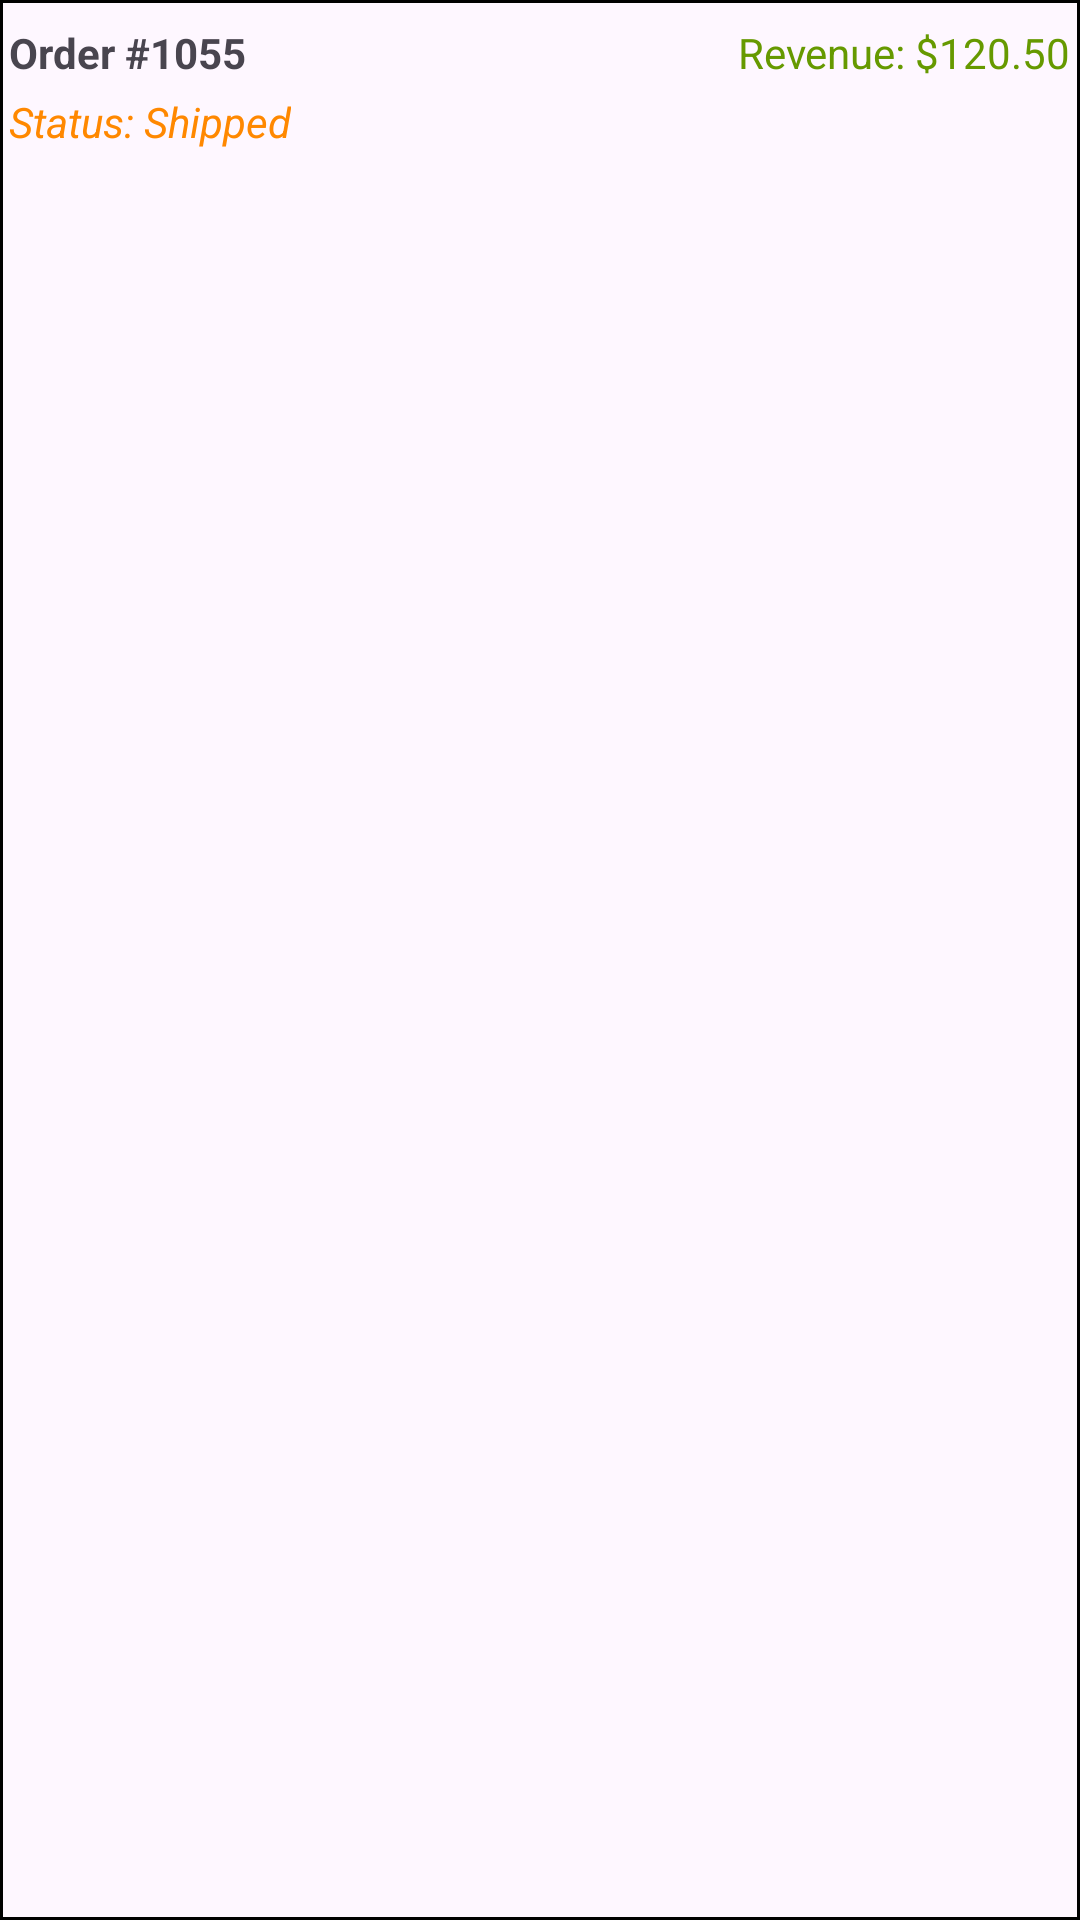

Produce the Android XML layout that renders to this screen, including the resource entries it uses.
<!-- AndroidManifest.xml: application theme Theme.GravoAdmin -->
<!-- res/layout/order_item_layout_shipped.xml -->
<?xml version="1.0" encoding="utf-8"?>
<LinearLayout xmlns:android="http://schemas.android.com/apk/res/android"
    android:layout_width="match_parent"
    android:layout_height="wrap_content"
    android:orientation="vertical"
    android:paddingHorizontal="3dp"
    android:background="@drawable/order_item_outline"
    android:paddingTop="8dp"
    android:paddingBottom="8dp">

    <RelativeLayout
        android:layout_width="match_parent"
        android:layout_height="wrap_content">
        <TextView
            android:id="@+id/orderId"
            android:layout_width="wrap_content"
            android:layout_height="wrap_content"
            android:text="Order #1055"
            android:textStyle="bold" />
        <TextView
            android:id="@+id/orderRevenue"
            android:layout_width="wrap_content"
            android:layout_height="wrap_content"
            android:text="Revenue: $120.50"
            android:textColor="@android:color/holo_green_dark"
            android:layout_alignParentEnd="true"/>
    </RelativeLayout>

    <TextView
        android:id="@+id/orderStatus"
        android:layout_width="wrap_content"
        android:layout_height="wrap_content"
        android:layout_marginTop="4dp"
        android:text="Status: Shipped"
        android:textColor="@android:color/holo_orange_dark"
        android:textStyle="italic" />

</LinearLayout>
<!-- resources referenced by this layout -->
<resources>
  <!-- drawable order_item_outline (drawable) -->
  <?xml version="1.0" encoding="utf-8"?>
  <layer-list xmlns:android="http://schemas.android.com/apk/res/android">
  
      <item
          android:top="0dp"
          android:left="0dp"
          android:right="0dp">
  
          <shape android:shape="rectangle">
              <stroke
                  android:width="1dp"
                  android:color="#FF000000" />
  
              <solid android:color="#00FFFFFF" />
          </shape>
      </item>
  
  </layer-list>
  <style name="Theme.GravoAdmin" parent="Base.Theme.GravoAdmin" />
  <style name="Base.Theme.GravoAdmin" parent="Theme.Material3.DayNight.NoActionBar">
          
          
      </style>
</resources>
